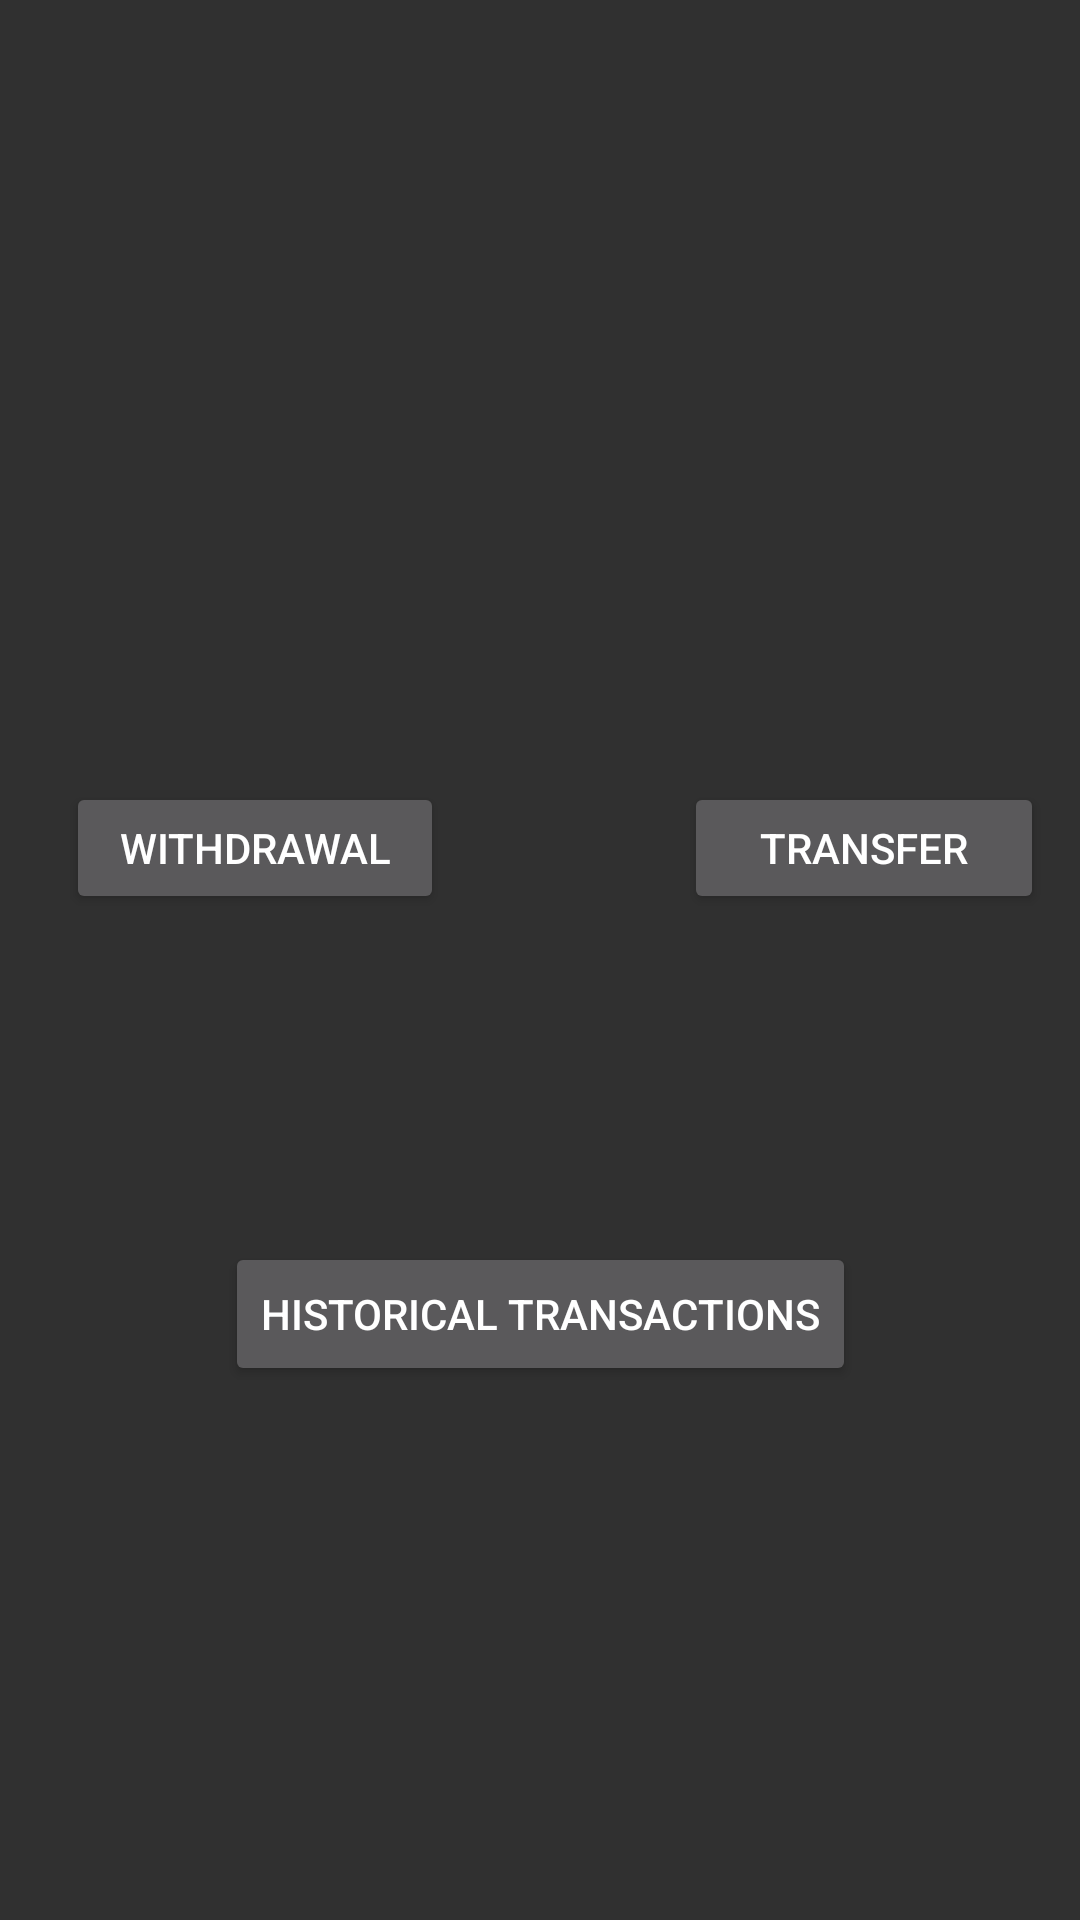

Layout XML and referenced resources for this Android screen:
<!-- AndroidManifest.xml: application theme Theme.Design.NoActionBar -->
<!-- res/layout/activity_operations.xml -->
<?xml version="1.0" encoding="utf-8"?>
<androidx.constraintlayout.widget.ConstraintLayout xmlns:android="http://schemas.android.com/apk/res/android"
    xmlns:app="http://schemas.android.com/apk/res-auto"
    xmlns:tools="http://schemas.android.com/tools"
    android:layout_width="match_parent"
    android:layout_height="match_parent"
    tools:context=".OperationsActivity">

    <ImageView
        android:id="@+id/imageView5"
        android:layout_width="0dp"
        android:layout_height="0dp"
        android:layout_marginStart="25dp"
        android:layout_marginTop="63dp"
        android:layout_marginEnd="25dp"
        android:layout_marginBottom="210dp"
        app:layout_constraintBottom_toTopOf="@+id/btnHistoy"
        app:layout_constraintEnd_toEndOf="parent"
        app:layout_constraintStart_toStartOf="parent"
        app:layout_constraintTop_toTopOf="parent"
        app:srcCompat="@drawable/img2" />

    <Button
        android:id="@+id/btn_with"
        android:layout_width="126dp"
        android:layout_height="44dp"
        android:layout_marginStart="52dp"
        android:layout_marginEnd="80dp"
        android:text="@string/btn_oper_w"
        app:layout_constraintBaseline_toBaselineOf="@+id/btn_transfer"
        app:layout_constraintEnd_toStartOf="@+id/btn_transfer"
        app:layout_constraintStart_toStartOf="parent" />

    <Button
        android:id="@+id/btn_transfer"
        android:layout_width="120dp"
        android:layout_height="44dp"
        android:layout_marginEnd="42dp"
        android:layout_marginBottom="279dp"
        android:text="@string/btn_oper_t"
        app:layout_constraintBottom_toBottomOf="parent"
        app:layout_constraintEnd_toEndOf="parent"
        app:layout_constraintStart_toEndOf="@+id/btn_with"
        app:layout_constraintTop_toBottomOf="@+id/imageView5" />

    <Button
        android:id="@+id/btnHistoy"
        android:layout_width="wrap_content"
        android:layout_height="wrap_content"
        android:layout_marginBottom="178dp"
        android:text="Historical Transactions"
        app:layout_constraintBottom_toBottomOf="parent"
        app:layout_constraintEnd_toEndOf="parent"
        app:layout_constraintStart_toStartOf="parent"
        app:layout_constraintTop_toBottomOf="@+id/imageView5" />

</androidx.constraintlayout.widget.ConstraintLayout>
<!-- resources referenced by this layout -->
<resources>
  <string name="btn_oper_t">transfer</string>
  <string name="btn_oper_w">withdrawal</string>
</resources>
